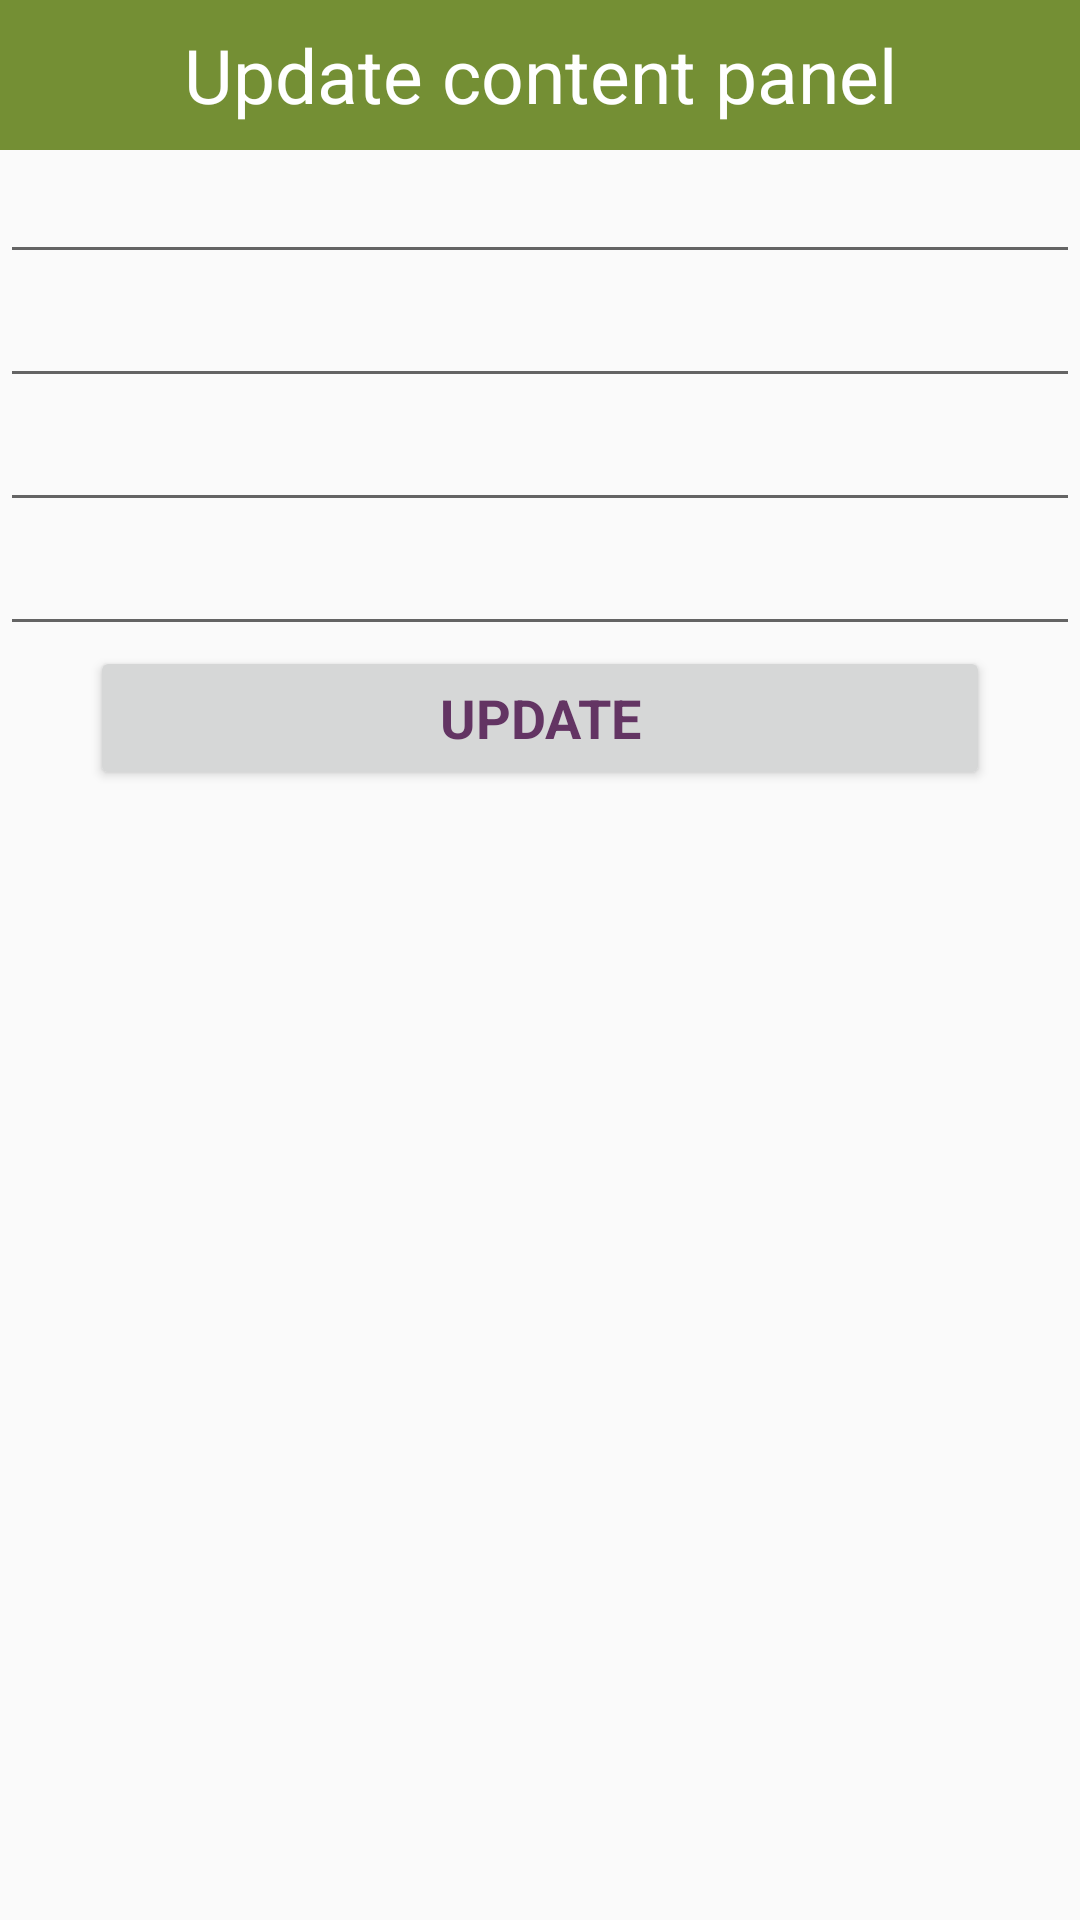

Layout XML and referenced resources for this Android screen:
<!-- AndroidManifest.xml: application theme AppTheme -->
<!-- res/layout/dialogcontent_for_doctor.xml -->
<?xml version="1.0" encoding="utf-8"?>
<LinearLayout xmlns:android="http://schemas.android.com/apk/res/android"
    android:layout_width="match_parent"
    android:layout_height="match_parent"
    android:layout_margin="10dp"
    android:layout_marginStart="40dp"
    android:layout_marginLeft="40dp"
    android:orientation="vertical">

    <TextView
        android:layout_width="match_parent"
        android:layout_height="50dp"
        android:background="#748F34"
        android:gravity="center"
        android:text="Update content panel"
        android:textColor="#fff"
        android:textSize="25sp" />

    <EditText
        android:id="@+id/edittabnamedoc"
        android:layout_width="match_parent"
        android:layout_height="wrap_content"
        android:ems="10"
        android:inputType="textPersonName" />

    <EditText
        android:id="@+id/edittime1doc"
        android:layout_width="match_parent"
        android:layout_height="wrap_content"
        android:ems="10"
        android:inputType="textPersonName" />

    <EditText
        android:id="@+id/edittime2doc"
        android:layout_width="match_parent"
        android:layout_height="wrap_content"
        android:ems="10"
        android:inputType="textPersonName" />

    <EditText
        android:id="@+id/edittime3doc"
        android:layout_width="match_parent"
        android:layout_height="wrap_content"
        android:ems="10"
        android:inputType="textPersonName" />

    <Button
        android:id="@+id/button6"
        android:layout_width="match_parent"
        android:layout_height="wrap_content"
        android:layout_marginStart="30dp"
        android:layout_marginLeft="30dp"
        android:layout_marginEnd="30dp"
        android:layout_marginRight="30dp"
        android:fontFamily="sans-serif"
        android:text="Update"
        android:textColor="#633463"
        android:textSize="18sp"
        android:textStyle="bold" />

</LinearLayout>
<!-- resources referenced by this layout -->
<resources>
  <style name="AppTheme" parent="Theme.AppCompat.Light.NoActionBar">
          
          <item name="colorPrimary">@color/colorPrimary</item>
          <item name="colorPrimaryDark">#577517</item>
          <item name="colorAccent">@color/colorAccent</item>
      </style>
  <!-- not gathered from this repository: default colours our renderer supplied (Android Studio template values) -->
  <color name="colorPrimary">#FF6200EE</color>
  <color name="colorAccent">#FF03DAC5</color>
</resources>
